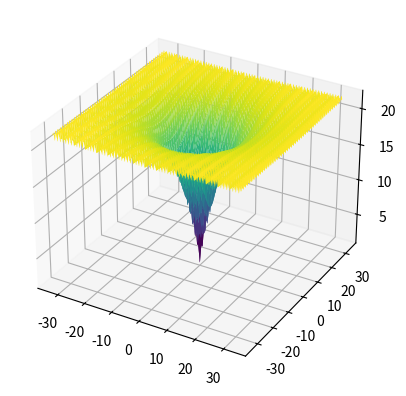

Recreate this plot in Python.
import math
import numpy as np
import matplotlib.pyplot as plt
from mpl_toolkits.mplot3d import Axes3D

# Implementación de la función multimodal de Ackley
# Del artículo "Test functions for optimization needs",
# por Marcin Molga, Czeslaw Smutnicki
def ackley(x, a=20, b=0.2, c=2*math.pi):
    sum1 = 0
    sum2 = 0
    n = len(x)

    for i in range(n):
        sum1 += x[i] ** 2

    for i in range(n):
        sum2 = math.cos(c * x[i])

    fx = (-a) * math.exp((-b) * math.sqrt((1/n) * sum1)) - math.exp((1/n) * sum2) + a + math.exp(1)
    return fx

# Prueba: Graficando en el hipercubo -32.768 < x_i < 32.768 de dos dimensiones
# Ojo: el mínimo global f(x) = 0 se alcanza con con x = (0, 0, ..., 0)
f = ackley

m = 1000 # Density of axes
p = 32.768 # Limit of the hipercube
# p = 2
x_axis = np.linspace(-p, p, m)
y_axis = np.linspace(-p, p, m)
F = np.zeros((m,m))

for i in range(m):
    x0 = x_axis[i]
    for j in range(m):
        y0 = y_axis[j]
        w = np.array([x0, y0])
        F[i, j] = f(w)

[X, Y] = np.meshgrid(x_axis, y_axis)
fig = plt.figure()
ax = fig.add_subplot(111, projection='3d')
ax.plot_surface(X,Y,F, cmap='viridis')

plt.show()